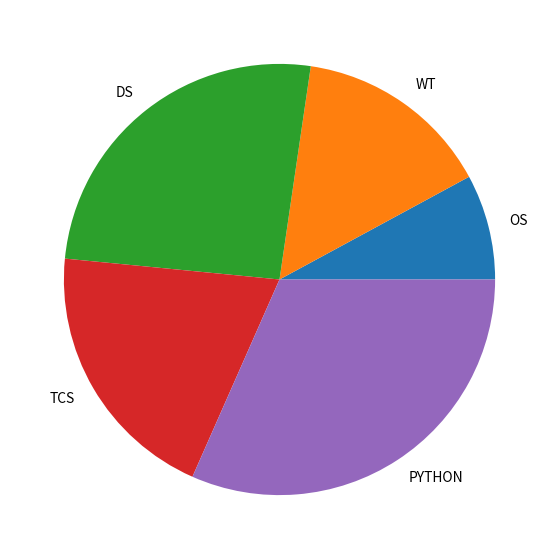

Recreate this plot in Python.
# Set A 3.Create two lists, one representing subject names and the other representing marks obtained in those subjects.
# Display the data in a pie chart and bar chart.
# Import libraries
from matplotlib import pyplot as plt
import numpy as np
sub = ['OS', 'WT', 'DS', 'TCS', 'PYTHON']

data = [23, 43, 75, 58, 92]

# Creating plot
fig = plt.figure(figsize=(10, 7))
plt.pie(data, labels=sub)

# show plot
plt.show()
